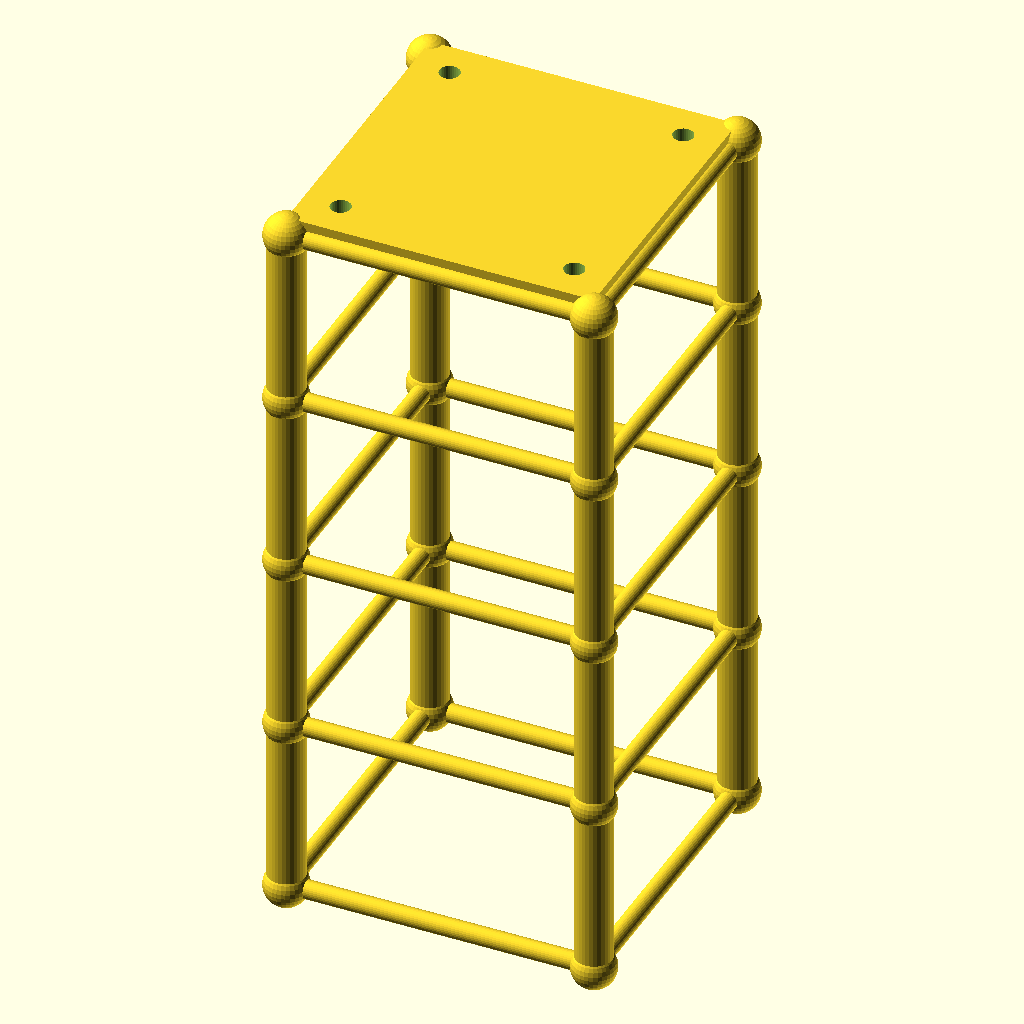
Cell 1: the model at its default parameters.
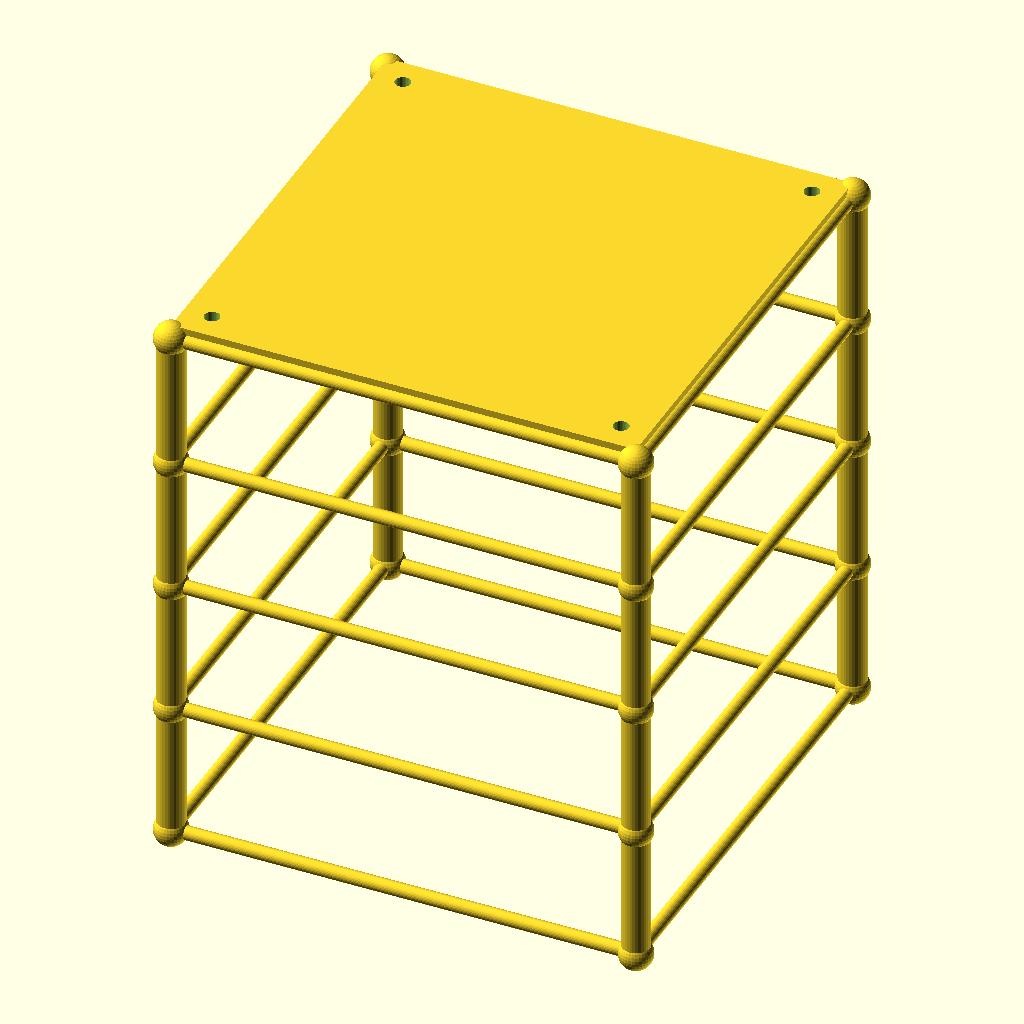
Cell 2: the same model with size = 200.
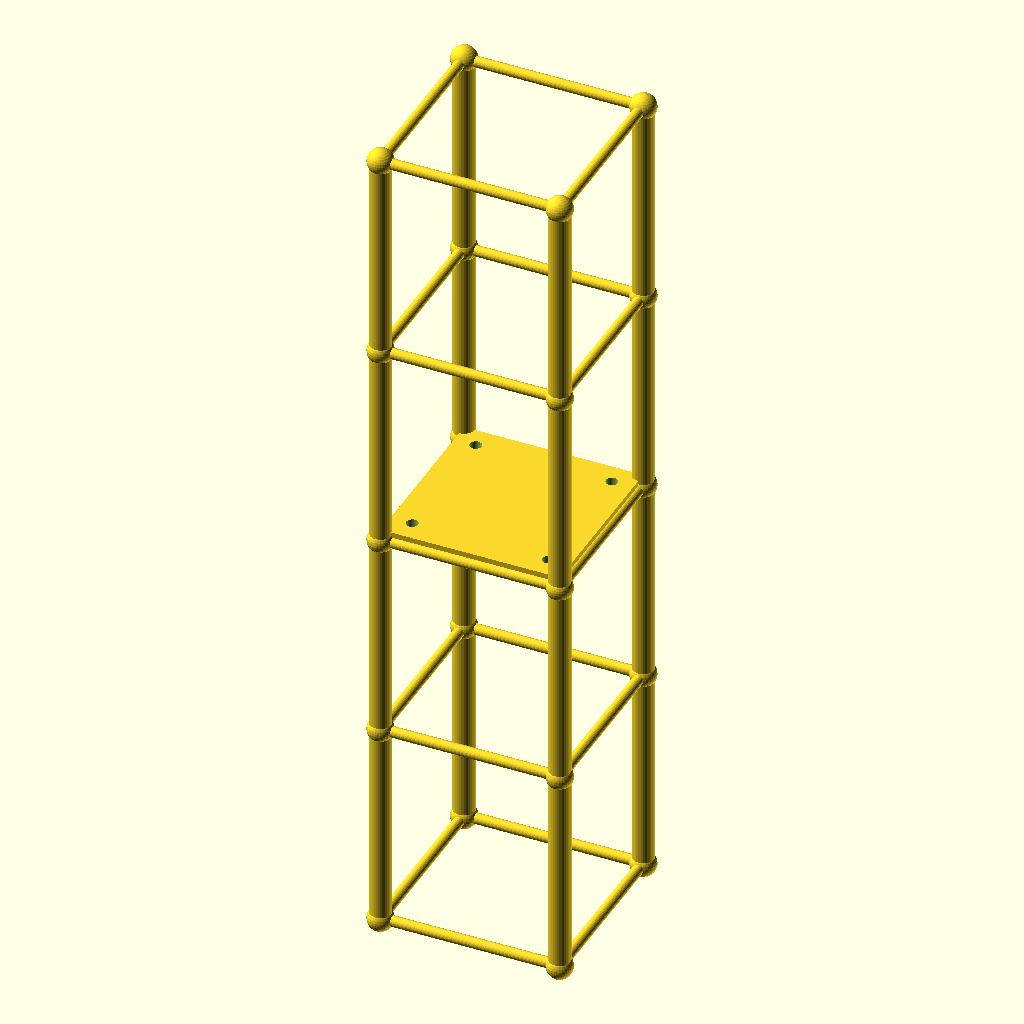
Cell 3 — lvl set to 116.8, the other parameters unchanged.
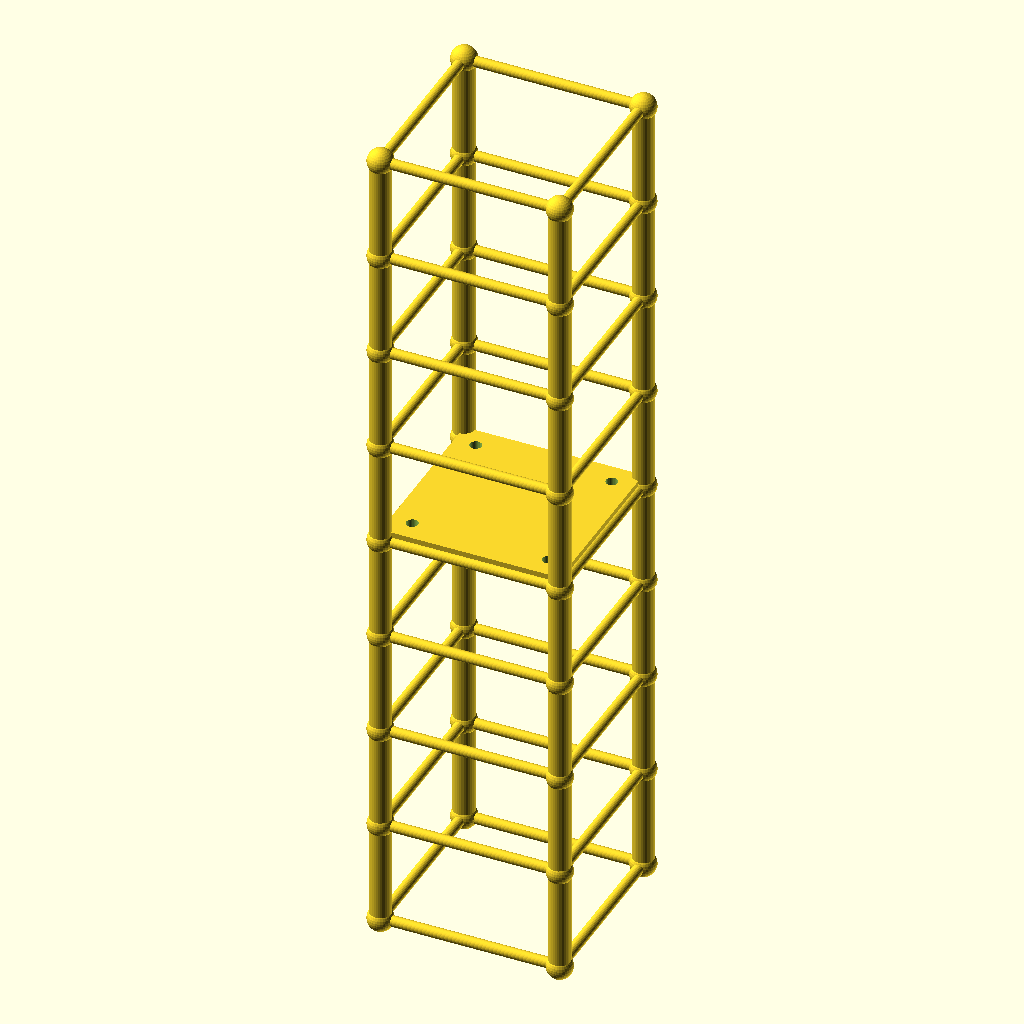
Cell 4: levels = 8 (everything else at default).
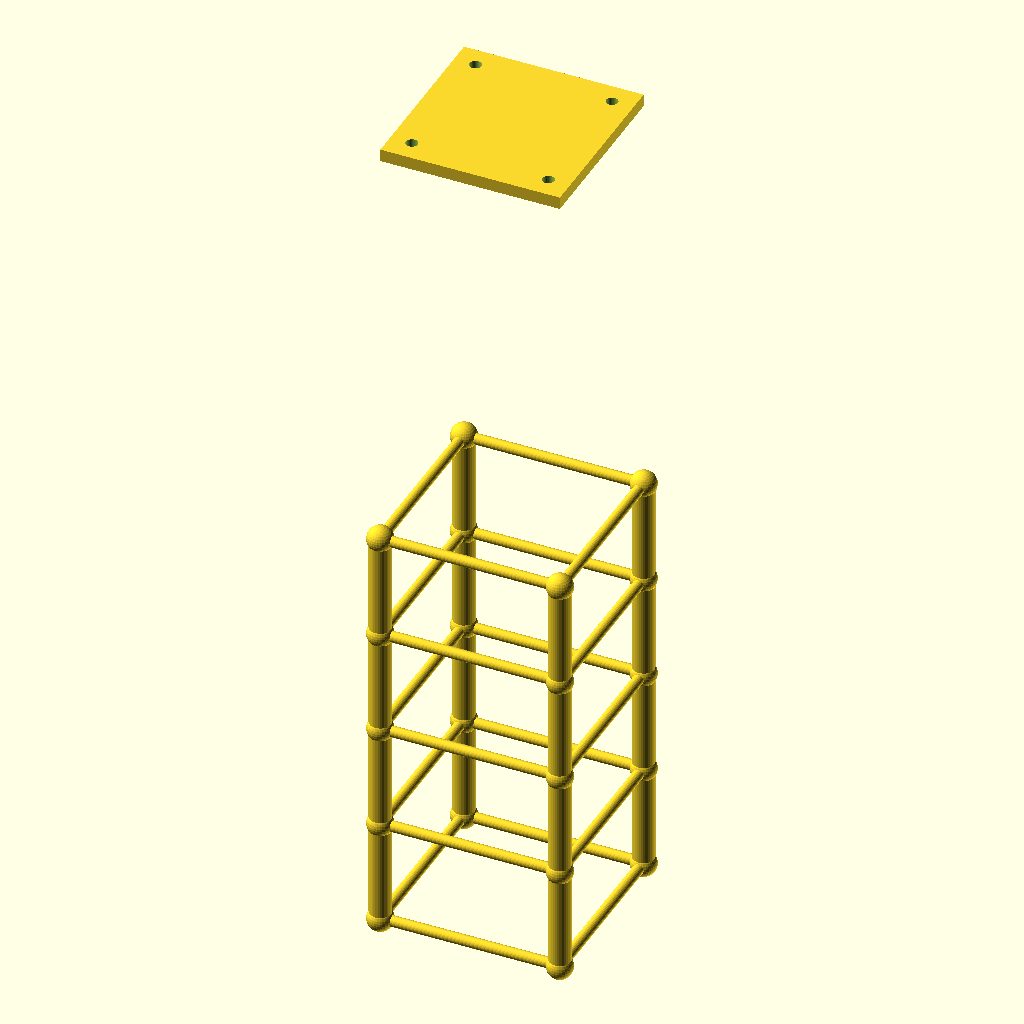
Cell 5 — tower_h set to 467.2, the other parameters unchanged.
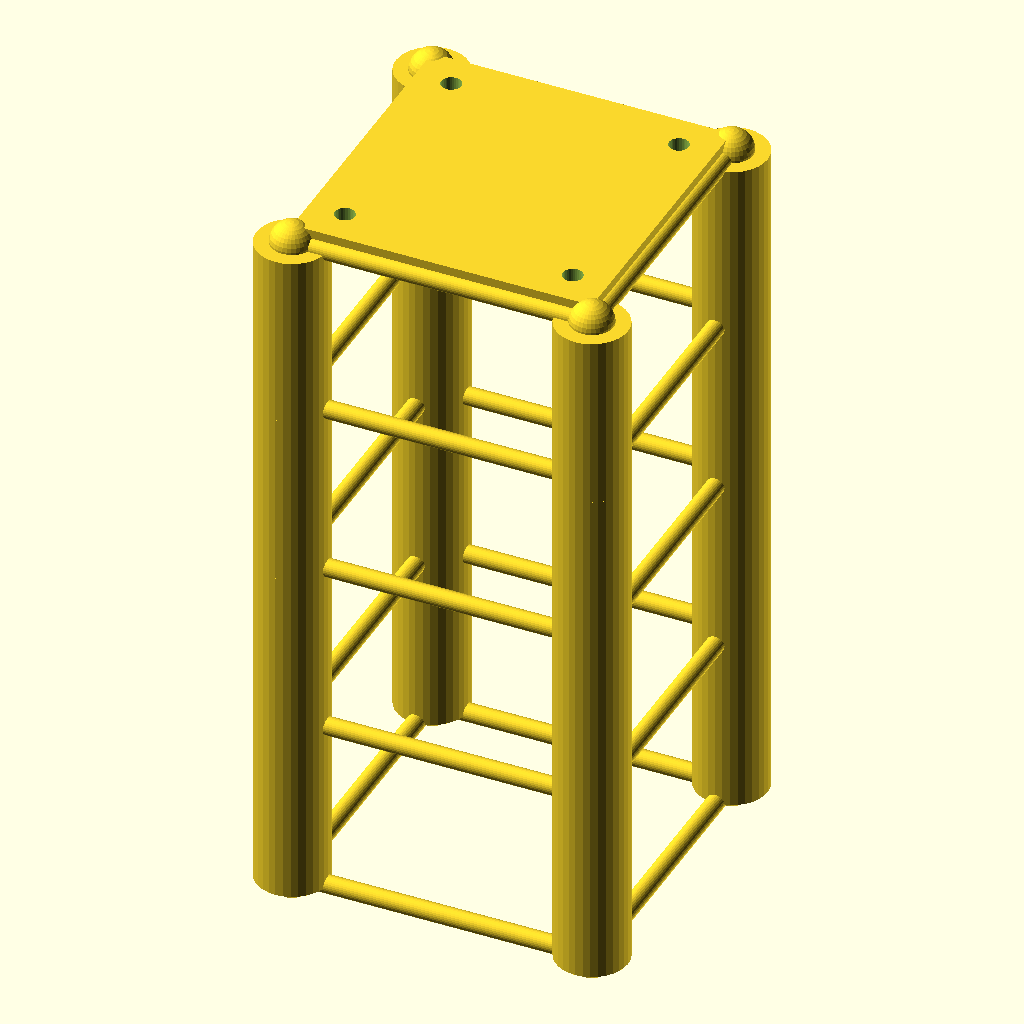
Cell 6: leg_r = 12 (everything else at default).
All cells are drawn from the same view direction (rotation 55°, 0°, 25°, orthographic, colour scheme Cornfield), but the view is re-fitted for each cell, so position and scale can differ between cells as well as the parameter.
OpenSCAD source file optional_data/data/gen2/towers/part_0031.scad:
$fn = 32;

// ----------------------------------------------------------------------
// Four-leg tower: 100 x 100 x 233.6 mm, 4 bays of 58.4 mm
// ----------------------------------------------------------------------

// --- parameters (mm) ---
size = 100;               // footprint across the legs
lvl = 58.4;               // bay height between the rings
levels = 4;               // number of bays
tower_h = 233.6;          // overall height
leg_r = 6;                // leg tube radius
brace_r = 3;              // brace tube radius
joint_r = 7.2;            // joint ball radius
plate_t = 6;              // top plate thickness
plate_hole_d = 6.6;       // top plate bolt holes
inset = 12;               // bolt hole inset from the corner

module member(a, b, r) {
  /* rod: cylinder from joint a to joint b */
  d = b - a;
  length = norm(d);
  translate(a) rotate([0, acos(d[2] / length), atan2(d[1], d[0])])
    cylinder(h = length, r = r);
}

module joint(p, r) {
  /* ball at the joint centre */
  translate(p) sphere(r = r);
}

p = [[1, 1], [1, -1], [-1, -1], [-1, 1]];

/* legs */
for (i = [0 : levels - 1]) {
  for (j = [0 : 3]) {
    member([p[j][0] * size / 2, p[j][1] * size / 2, i * lvl],
           [p[j][0] * size / 2, p[j][1] * size / 2, (i + 1) * lvl], leg_r);
  }
}

/* rings at every level */
for (i = [0 : levels]) {
  for (j = [0 : 3]) {
    member([p[j][0] * size / 2, p[j][1] * size / 2, i * lvl],
           [p[(j + 1) % 4][0] * size / 2, p[(j + 1) % 4][1] * size / 2, i * lvl], brace_r);
  }
}

/* joint balls */
for (i = [0 : levels]) {
  for (j = [0 : 3]) {
    joint([p[j][0] * size / 2, p[j][1] * size / 2, i * lvl], joint_r);
  }
}

module top_plate() {
  /* sunk 1 mm into the top ring so the joint overlaps */
  translate([-size / 2, -size / 2, tower_h - 1]) cube([size, size, plate_t + 1]);
}

difference() {
  top_plate();
  for (sx = [-1, 1]) for (sy = [-1, 1])
    translate([sx * (size / 2 - inset), sy * (size / 2 - inset), tower_h - 2])
      cylinder(h = plate_t + 3, d = plate_hole_d);
}
Customizer parameters (derived from the source; name, type, default, range or options):
size: number, default 100
lvl: number, default 58.4
levels: number, default 4
tower_h: number, default 233.6
leg_r: number, default 6
brace_r: number, default 3
joint_r: number, default 7.2
plate_t: number, default 6
plate_hole_d: number, default 6.6
inset: number, default 12
